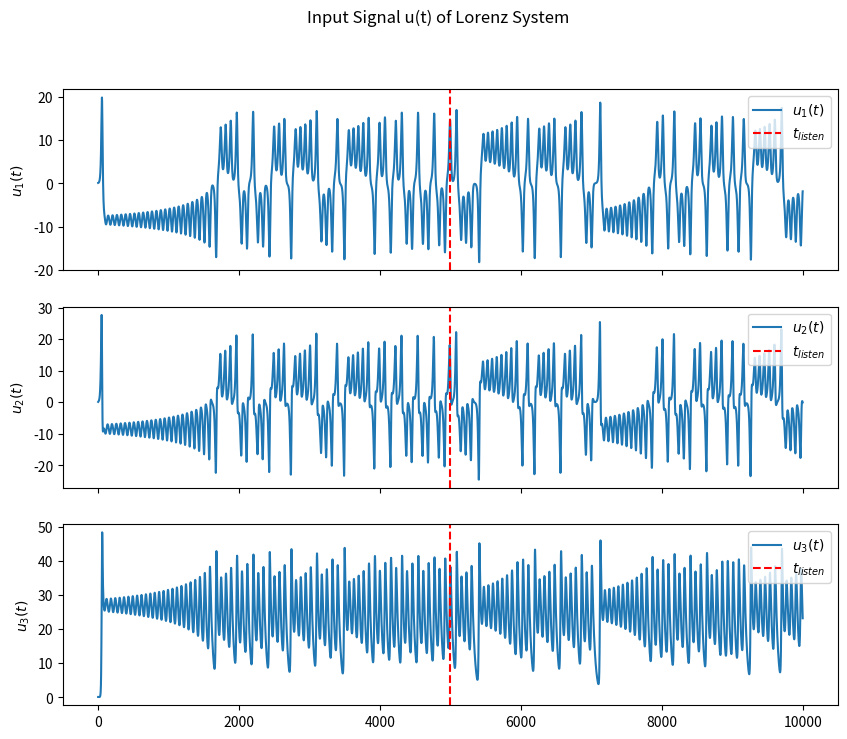
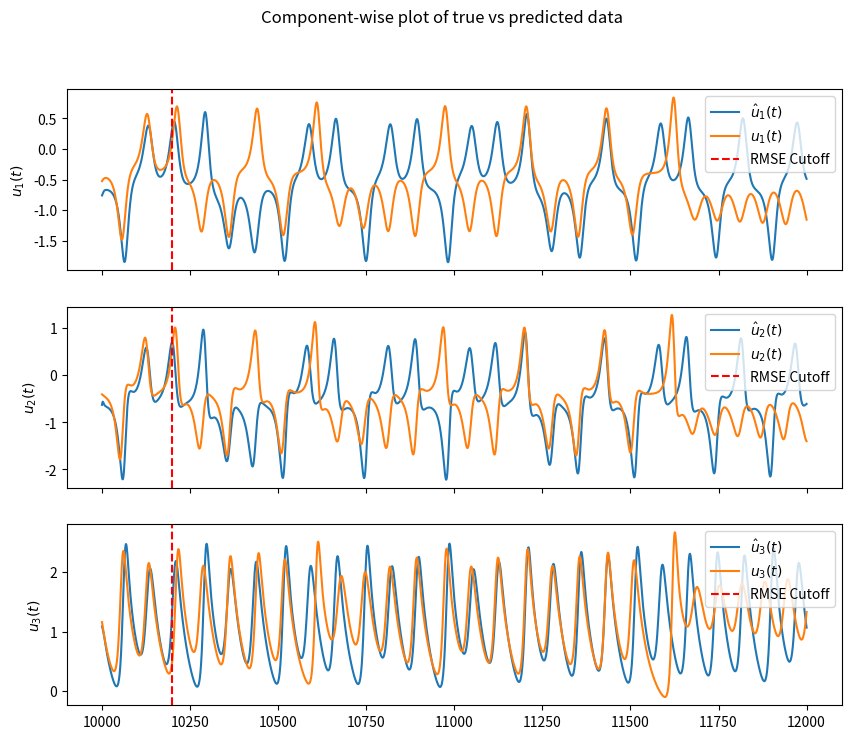
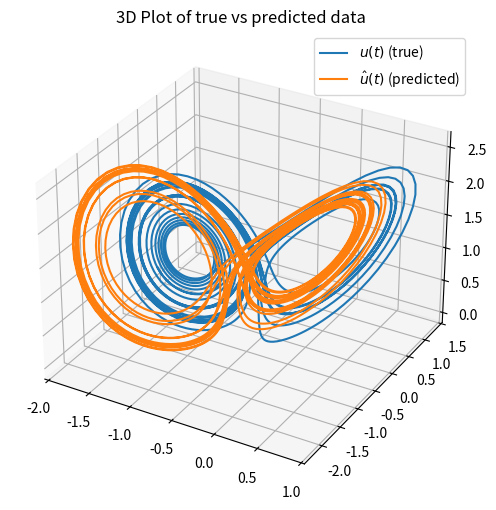

These charts were generated, in order, by the following Python code:
import matplotlib.pyplot as plt
import numpy as np
from mpl_toolkits import mplot3d
%matplotlib inline

# Lorenz differential equations
def lorenz(x, y, z, sigma, rho, beta):
    dx = sigma * (y - x)
    dy = x * (rho - z) - y
    dz = (x * y) - (beta * z)
    return([dx, dy, dz])

# Runge-Kutta 4th order. Returns the full array of lorenz steps.
def calc_lorenz(steps, init):
    r = init
    rx = r[0][0]; ry = r[0][1]; rz = r[0][2]

    h = 0.01
    t = 0
    for i in range(1, steps):
        t += h

        k1 = lorenz(rx, ry, rz, sigma, rho, beta)
        k2 = lorenz(rx + h*0.5*k1[0], ry + h*0.5*k1[1], rz + h*0.5*k1[2], sigma, rho, beta)
        k3 = lorenz(rx + h*0.5*k2[0], ry + h*0.5*k2[1], rz + h*0.5*k2[2], sigma, rho, beta)
        k4 = lorenz(rx + h*k3[0], ry + h*k3[1], rz + h*k3[2], sigma, rho, beta)

        rx += h/6*(k1[0] + 2*k2[0] + 2*k3[0] + k4[0])
        ry += h/6*(k1[1] + 2*k2[1] + 2*k3[1] + k4[1])
        rz += h/6*(k1[2] + 2*k2[2] + 2*k3[2] + k4[2])

        r.append([rx, ry, rz])
    
    return np.array(r)

# Standardise a given vector
def standardise(x):
    x = (x - np.mean(x)) / np.std(x)
    return(x)

# Return the spectral radius of a given matrix
def spectral_radius(A):
    eigenvalues = np.linalg.eigvals(A)
    return(max(abs(eigenvalues)))

# Normalises a given matrix
def normalisation(A): 
    s = spectral_radius(A)
    if (s == 0):
        print("Error: spectral radius = 0. Unable to normalise.")
        return
    else:
        return(1/s * A)

# Rescale a matrix to a target spectral radius alpha
def rescale(A, alpha):
    return(alpha * A)

# Generates the input and reservoir weight matrices (with a given seed if applicable)
def generate_DR(gen_seed):
    
    if(gen_seed == 0):
        rng = np.random.default_rng()
    else:
        rng = np.random.default_rng(gen_seed)
        
    W_in = rng.uniform(-0.12, 0.12, size = (N,3))
    W = rescale(normalisation(rng.uniform(-1, 1, size = (N,N))), target_radius)
    
    return(W_in, W)

# Train the W_out matrix in the ESN after a given washout period
def train_esn(U, W, W_in, leak, washout, ridge=1e-3):
    T = U.shape[0]
    N = W.shape[0]
    
    x = np.zeros(N)
    X = []
    Y = []
    
    for n in range(T-1):
        x = (1-leak) * x + leak*np.tanh((W @ x) + (W_in @ U[n]))
        
        if n>= washout:
            z = np.hstack([1, x, U[n]])
            X.append(z)
            Y.append(U[n+1])
            
    X = np.array(X)
    Y = np.array(Y)
    
    I = np.eye(X.shape[1])
    I[0, 0] = 0
    W_out = np.linalg.solve((X.T @ X + ridge * I), X.T @ Y)
    return W_out

# Predict the future state of the dynamical system
def predict_esn(u0, W, W_in, W_out, leak, steps):
    N = W.shape[0]
    x = np.zeros(N)
    u = u0.copy()

    preds = []
    preds.append(u)

    for n in range(steps-1):
        x = (1-leak)*x + leak*np.tanh(W @ x + W_in @ u)
        z = np.hstack([1, x, u])
        u = z @ W_out
        preds.append(u)

    return np.array(preds)

sigma = 10
rho =  28
beta = 8/3

initial_condition = [[0.1,0.1,0.1]] # Initial condition u(0) for lorenz system

seed = 2 # Set a seed for reproducibility (set seed to 0 for random)

N = 500 # Number of internal reservoir units
leak = 0.6 # Leaky integration parameter
pred_steps = 2000 # Number of steps to predict
target_radius = 0.9 # Target reservoir spectral radius to rescale W_res to

t_listen = 5000 # The washout period
t_train = 10000 # Number of Lorenz system steps to store

rmse_cutoff = 200 # Cutoff point when calculating the RMSE of the predicted data

# Generate the dynamic reservoirs for W^in and W^res
W_in, W_res = generate_DR(seed)

# # Compute Lorenz System time series data
input_signal = calc_lorenz(t_train, [[0.1,0.1,0.1]])

# Train W_out output weights
W_out = train_esn(input_signal, W_res, W_in, leak, t_listen)

# Predict the future states
pred_data = predict_esn(input_signal[-1].copy(), W_res, W_in, W_out, leak, pred_steps)

# Calculate the true values for the next steps for comparison
initial_condition = [[input_signal[-1][0], input_signal[-1][1], input_signal[-1][2]]]
true_data = calc_lorenz(pred_steps, initial_condition)

# Setup the prediction range space
pred_range = np.linspace(t_train, t_train + pred_steps, pred_steps)

# Standardise the data
true_data = standardise(true_data)
pred_data = standardise(pred_data)

input_range = np.linspace(0, t_train, t_train)

# Plot the input signal
fig, axes = plt.subplots(3, 1, figsize=(10, 8), sharex=True)

labels = [r'$u_1(t)$', r'$u_2(t)$', r'$u_3(t)$']

fig.suptitle("Input Signal u(t) of Lorenz System")


for i in range(0,3):
    axes[i].plot(input_range, input_signal[:,i], label=labels[i])
    axes[i].set_ylabel(labels[i])
    axes[i].axvline(x=(t_listen), color='red', linestyle='--', label=r'$t_{listen}$')
    axes[i].legend(loc='upper right')
    
plt.savefig("lorenz_input_signal.png")
plt.show()

# Setup the prediction range space
pred_range = np.linspace(t_train, t_train + pred_steps, pred_steps)

# Plot the predicted values against true values
fig, axes = plt.subplots(3, 1, figsize=(10, 8), sharex=True)

labels_pred = [r'$\hat{u}_1(t)$', r'$\hat{u}_2(t)$', r'$\hat{u}_3(t)$']

fig.suptitle("Component-wise plot of true vs predicted data")

for i in range(0,3):
    axes[i].plot(pred_range, pred_data[:,i], label=labels_pred[i])
    axes[i].plot(pred_range, true_data[:,i], label=labels[i])
    axes[i].axvline(x=(rmse_cutoff + t_train), color='red', linestyle='--', label="RMSE Cutoff")
    axes[i].set_ylabel(labels[i])
    axes[i].legend(loc='upper right')
    
plt.savefig("lorenz_prediction.png")
plt.show()

fig3d = plt.figure(figsize=(6, 6))
ax3d = plt.axes(projection='3d')
ax3d.plot3D(true_data[:,0], true_data[:,1], true_data[:,2], label=r'$u(t)$ (true)')
ax3d.plot3D(pred_data[:,0], pred_data[:,1], pred_data[:,2], label=r'$\hat{u}(t)$ (predicted)')
ax3d.legend(loc="upper right")

plt.title("3D Plot of true vs predicted data")
plt.savefig("lorenz_prediction_3d.png")
plt.show()

rmse = np.sqrt(np.mean((true_data[0:rmse_cutoff] - pred_data[0:rmse_cutoff])**2, axis=0))
print(rmse) 
